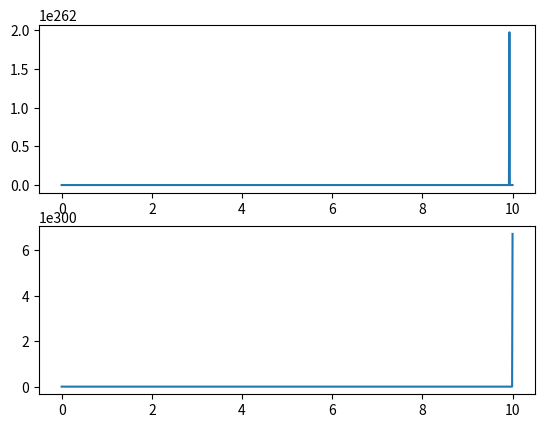
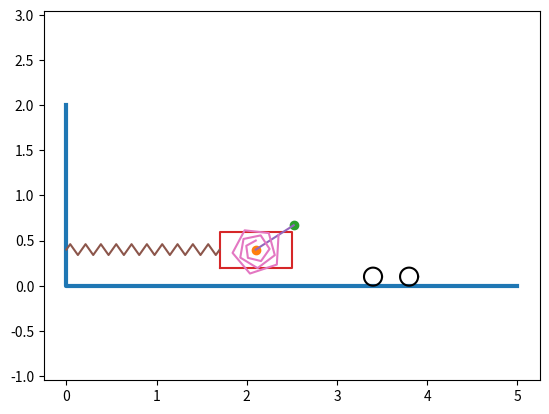

These charts were generated, in order, by the following Python code:
import numpy as n
import matplotlib.pyplot as plt
from matplotlib.animation import FuncAnimation
from scipy.integrate import odeint

def SystDiffEq(y, t, m, M, L, c, k, g):
    # y = [x, phi, x', phi'] -> dy = [x', phi', x'', phi'']
    dy = n.zeros_like(y)
    dy[0] = y[2]
    dy[1] = y[3]

    # a11 * x'' + a22 * phi'' = b1
    # a21 * x'' + a22 * phi'' = b2

    a11 = m + M
    a12 = m * L * n.cos(y[1])
    b1 = -k * y[0] + m * L * y[3] ** 2 * n.sin(y[1])

    a21 = m * L * n.cos(y[1])
    a22 = m * L ** 2
    b2 = -c * y[1] + m * g * L * n.sin(y[1])

    detA = a11 * a22 - a12 * a21
    detA1 = b1 * a22 - a12 * b2
    detA2 = a11 * b1 - a21 * b1
    
    dy[2] = detA1 / detA
    dy[3] = detA2 / detA

    return dy
    
m = 5
M = 50
k = 10
c = 30
g = 9.81

step = 1000
t = n.linspace(0, 10, step)
# x = n.sin(t)
# phi = n.sin(2 * t)

y0 = [0.2, 1, 0, 0]

W = 0.8
H = 0.4
r = 0.1
x0 = 1.5 
L = 0.5 # AB

Y = odeint(SystDiffEq, y0, t, (m, M, L, c, k, g))

x = Y[:, 0]
phi = Y[:, 1]
xt = Y[:, 2]
phit = Y[:, 3]

Xtt = n.zeros_like(t)
phitt = n.zeros_like(t)
for i in range(len(t)):
    Xtt[i] = SystDiffEq(Y[i], t[i], m, M, L, c, k, g)[2]
    phitt[i] = SystDiffEq(Y[i], t[i], m, M, L, c, k, g)[3]

fgrt = plt.figure()
xplt = fgrt.add_subplot(2, 1, 1)
xplt.plot(t, x)
phiplt = fgrt.add_subplot(2, 1, 2)
phiplt.plot(t, phi)
fgrt.show()

fgr = plt.figure()
gr = fgr.add_subplot(1, 1, 1)
gr.axis('equal')

gr.plot([0, 0, 5], [2, 0, 0], linewidth=3)

Xa = x0 + W/2 + x
Ya = 2 * r + H/2

Xb = Xa + L * n.sin(phi)
Yb = Ya + L * n.cos(phi)

pA = gr.plot(Xa[0], Ya, marker='o')[0]
pB = gr.plot(Xb[0], Yb[0], marker='o')[0]

Telega = gr.plot(n.array([-W/2, W/2, W/2, -W/2, -W/2]) + Xa[0], n.array([-H/2, -H/2, H/2, H/2, -H/2]) + Ya)[0]
AB = gr.plot([Xa[0], Xb[0]], [Ya, Yb[0]])[0]

Alp = n.linspace(0, 2 * n.pi, 100)
Xc = r * n.cos(Alp)
Yc = r * n.sin(Alp) + r

Wheel1 = gr.plot(Xc + x0 + Xa[0] - W/4, Yc, 'black')[0]
Wheel2 = gr.plot(Xc + x0 + Xa[0] + W/4, Yc, 'black')[0]

# Шаблон пружины
# /\  /\
#   \/  \/
Np = 20
Xp = n.linspace(0, 1, 2 * Np + 1)
Yp = 0.06 * n.sin(n.pi / 2 * n.arange(2 * Np + 1))

Pruzh = gr.plot((x0 + x[0]) * Xp, Yp + 2 * r + H/2)[0]

# Шаблон спиральной пружины
Ns = 3
r1 = 0.1
r2 = 0.3
numpnts = n.linspace(0, 1, 5 * Ns + 1)
Betas = numpnts * (Ns * 2 * n.pi - phi[0])
Xs = (r1 + (r2 - r1) * numpnts) * n.cos(Betas + n.pi/2)
Ys = (r1 + (r2 - r1) * numpnts) * n.sin(Betas + n.pi/2)

SpPruzh = gr.plot(Xs + Xa[0], Ys + Ya)[0]

def run(i):
    pA.set_data(Xa[i], Ya)
    pB.set_data(Xb[i], Yb[i])
    Telega.set_data(n.array([-W/2, W/2, W/2, -W/2, -W/2]) + Xa[i], n.array([-H/2, -H/2, H/2, H/2, -H/2]) + Ya)
    AB.set_data([Xa[i], Xb[i]], [Ya, Yb[i]])
    Wheel1.set_data(Xc + Xa[i] - W/4, Yc)
    Wheel2.set_data(Xc + Xa[i] + W/4, Yc)
    Pruzh.set_data((x0 + x[i]) * Xp, Yp + 2 * r + H/2)
    
    Betas = numpnts * (Ns * 2 * n.pi - phi[i])
    Xs = (r1 + (r2 - r1) * numpnts) * n.cos(Betas + n.pi/2)
    Ys = (r1 + (r2 - r1) * numpnts) * n.sin(Betas + n.pi/2)

    SpPruzh.set_data(Xs + Xa[i], Ys + Ya)[0]

    return
 
anim = FuncAnimation(fgr, run, frames=step, interval=1) 

fgr.show()



